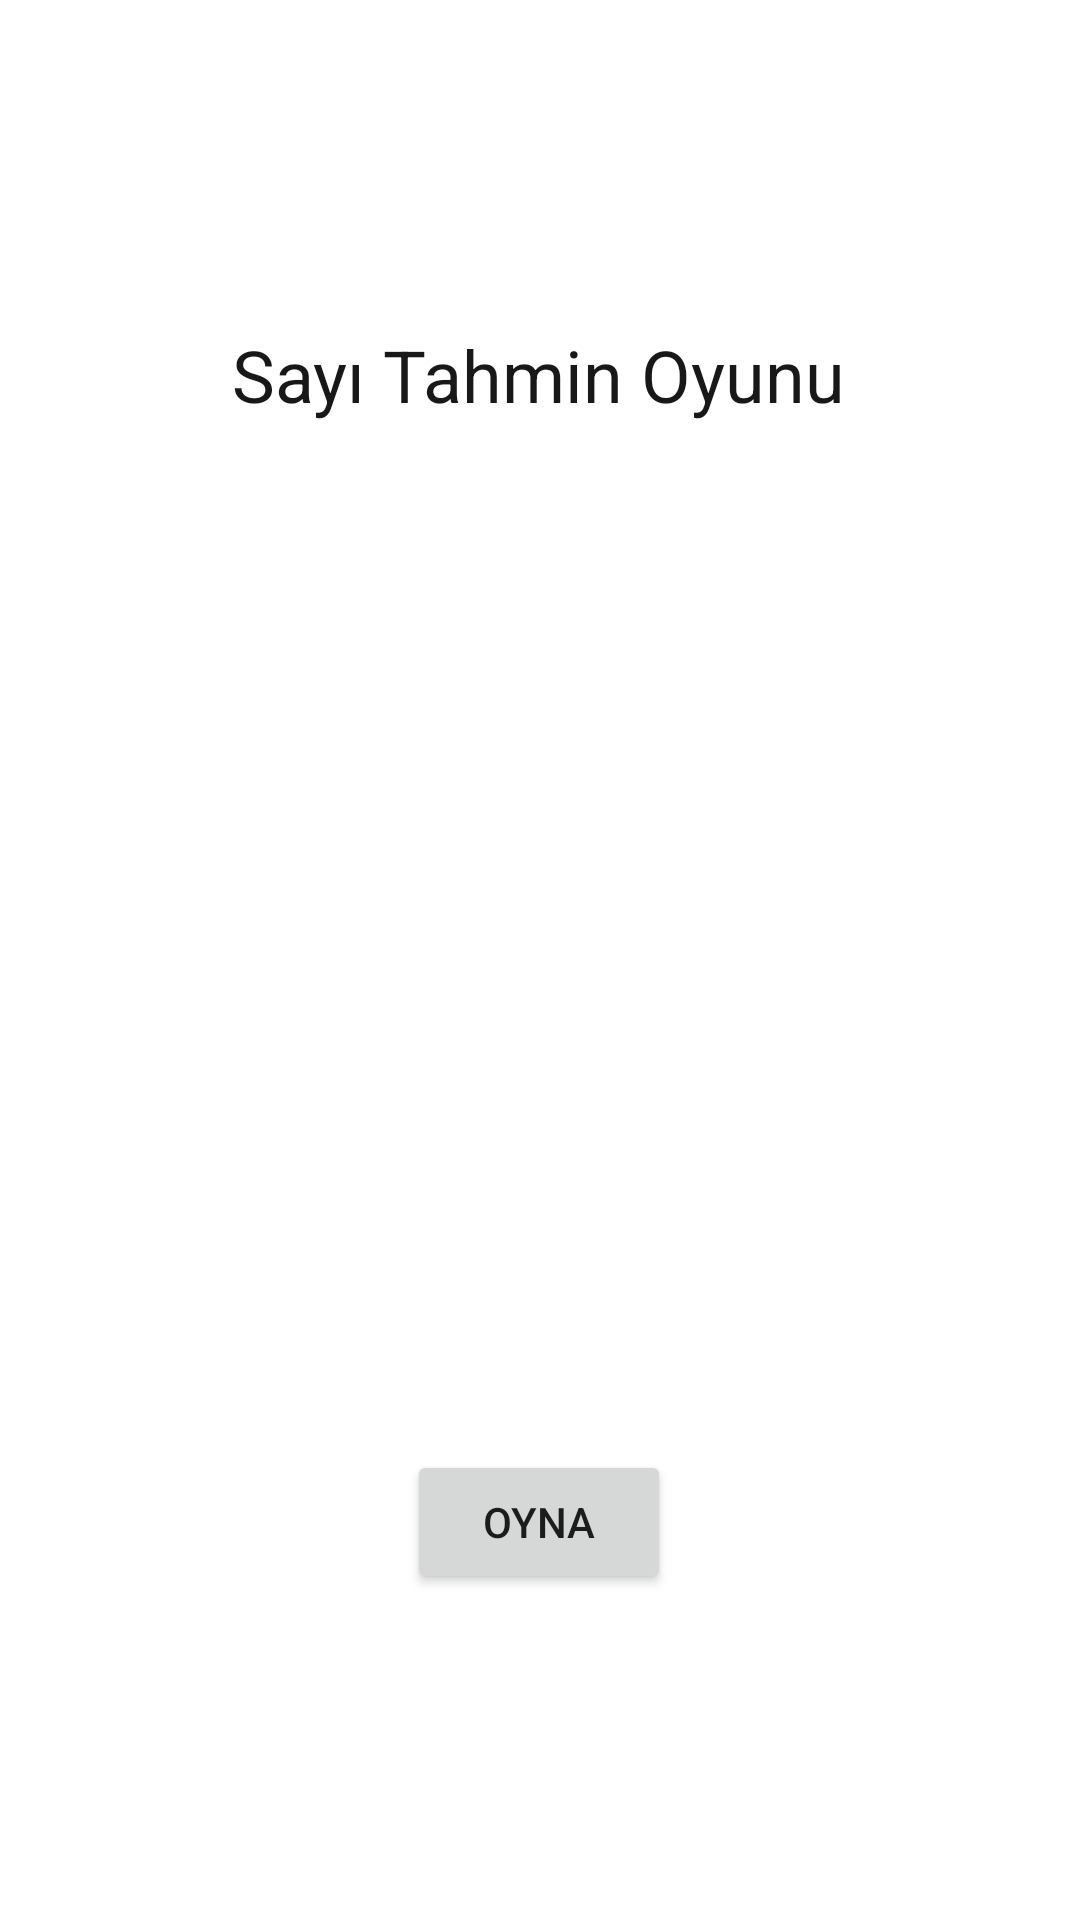

Android layout source for this screen:
<!-- AndroidManifest.xml: application theme Theme.SayiTahmin -->
<!-- res/layout/fragment_home.xml -->
<?xml version="1.0" encoding="utf-8"?>
<androidx.constraintlayout.widget.ConstraintLayout xmlns:android="http://schemas.android.com/apk/res/android"
    xmlns:app="http://schemas.android.com/apk/res-auto"
    xmlns:tools="http://schemas.android.com/tools"
    android:layout_width="match_parent"
    android:layout_height="match_parent"
    tools:context=".HomeFragment">


    <TextView
        android:id="@+id/title_text_view"
        android:layout_width="wrap_content"
        android:layout_height="wrap_content"
        android:layout_marginStart="103dp"
        android:layout_marginEnd="104dp"
        android:text="Sayı Tahmin Oyunu"
        android:textColor="#191818"
        android:textSize="24sp"
        app:layout_constraintBottom_toTopOf="@+id/dice_image_view"
        app:layout_constraintEnd_toEndOf="parent"
        app:layout_constraintStart_toStartOf="parent"
        app:layout_constraintTop_toTopOf="parent" />

    <Button
        android:id="@+id/oyna_button"
        android:layout_width="wrap_content"
        android:layout_height="wrap_content"
        android:layout_marginStart="158dp"
        android:layout_marginEnd="159dp"
        android:text="Oyna"
        app:layout_constraintBottom_toBottomOf="parent"
        app:layout_constraintEnd_toEndOf="parent"
        app:layout_constraintStart_toStartOf="parent"
        app:layout_constraintTop_toBottomOf="@+id/dice_image_view" />

    <ImageView
        android:id="@+id/dice_image_view"
        android:layout_width="125dp"
        android:layout_height="125dp"
        android:layout_marginStart="144dp"
        android:layout_marginEnd="143dp"
        android:src="@drawable/dice_5"
        app:layout_constraintBottom_toTopOf="@+id/oyna_button"
        app:layout_constraintEnd_toEndOf="parent"
        app:layout_constraintStart_toStartOf="parent"
        app:layout_constraintTop_toBottomOf="@+id/title_text_view" />

</androidx.constraintlayout.widget.ConstraintLayout>
<!-- resources referenced by this layout -->
<resources>
  <style name="Theme.SayiTahmin" parent="Theme.MaterialComponents.DayNight.DarkActionBar">
          
          <item name="colorPrimary">@color/purple_500</item>
          <item name="colorPrimaryVariant">@color/purple_700</item>
          <item name="colorOnPrimary">@color/white</item>
          
          <item name="colorSecondary">@color/teal_200</item>
          <item name="colorSecondaryVariant">@color/teal_700</item>
          <item name="colorOnSecondary">@color/black</item>
          
          <item name="android:statusBarColor" tools:targetApi="l">?attr/colorPrimaryVariant</item>
          
          <item name="windowActionBar">false</item>
          <item name="windowNoTitle">true</item>
      </style>
  <!-- not gathered from this repository: default colours our renderer supplied (Android Studio template values) -->
  <color name="purple_500">#FF6200EE</color>
  <color name="purple_700">#FF3700B3</color>
  <color name="teal_200">#FF03DAC5</color>
  <color name="teal_700">#FF018786</color>
  <color name="black">#FF000000</color>
  <color name="white">#FFFFFFFF</color>
</resources>
